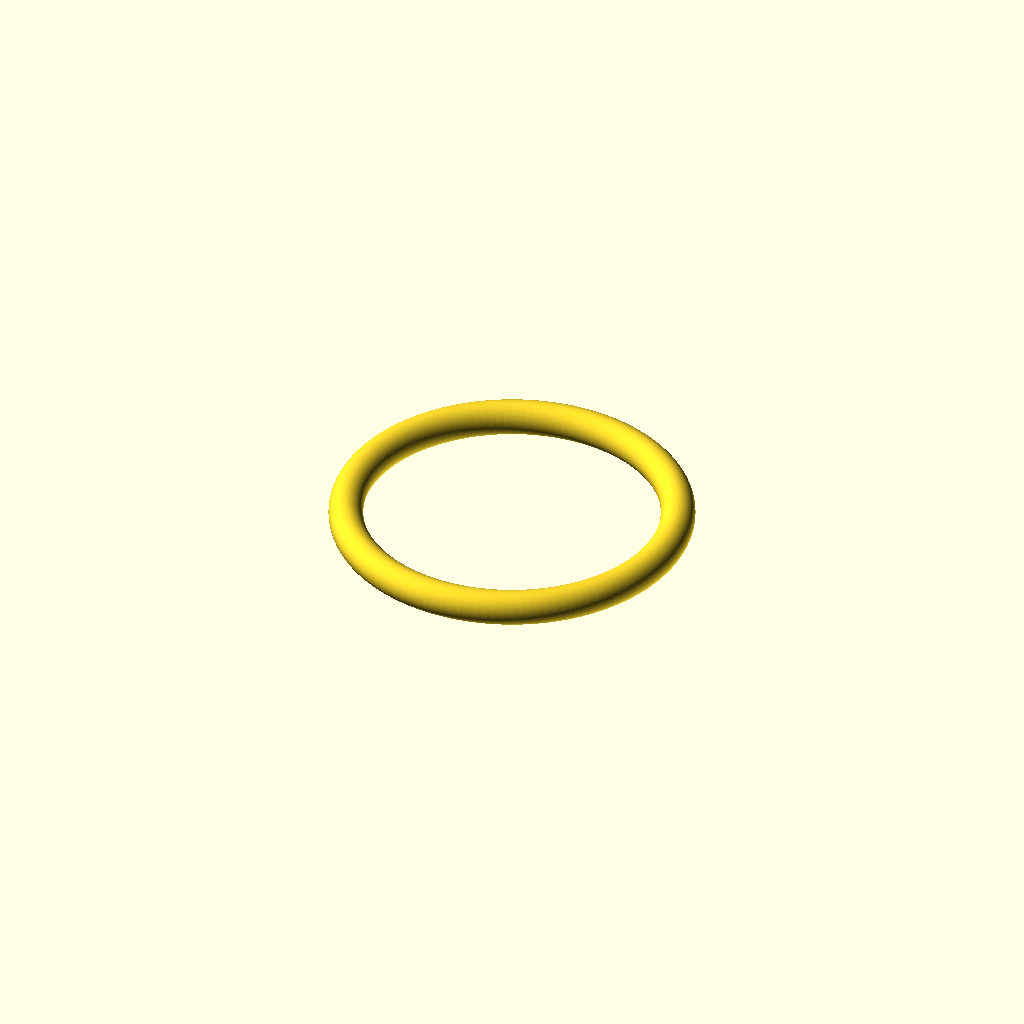
Cell 1 — every parameter at its default value.
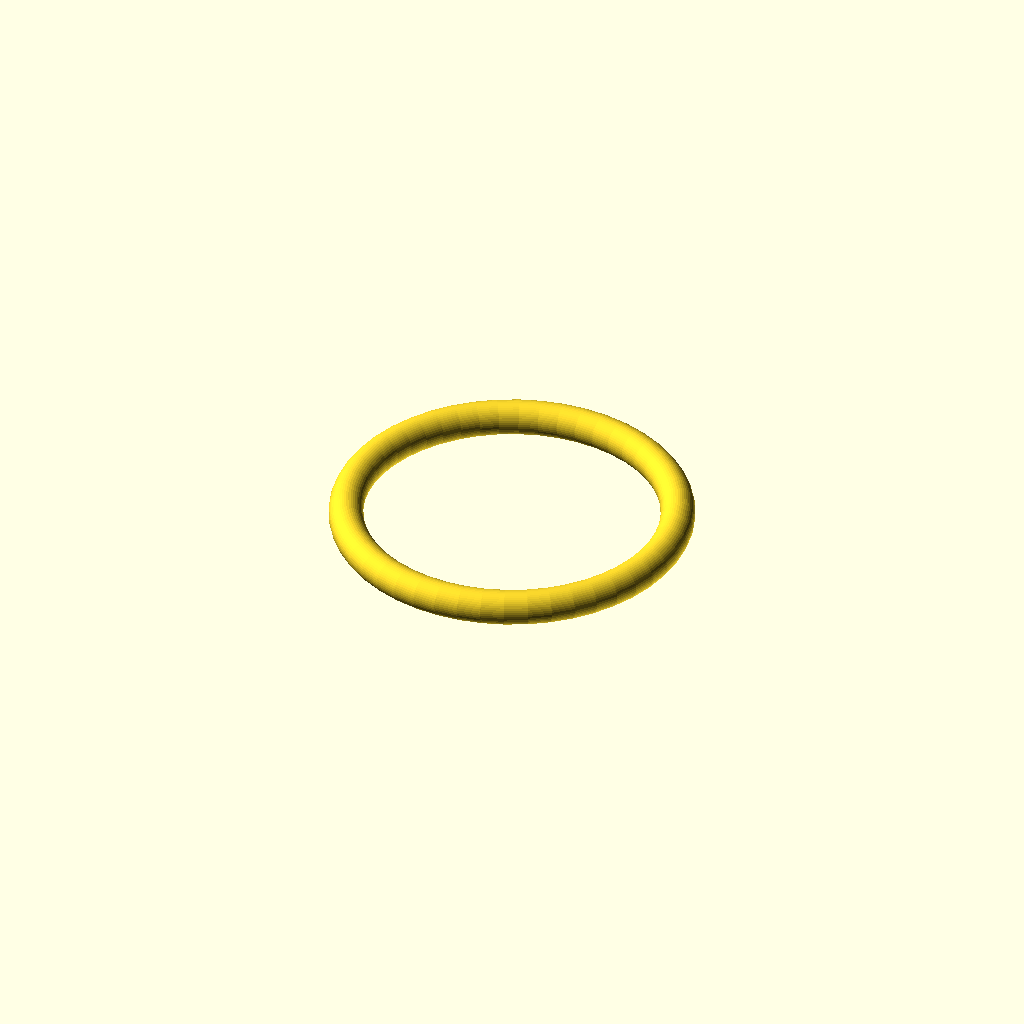
Cell 2: the same model with preview = true.
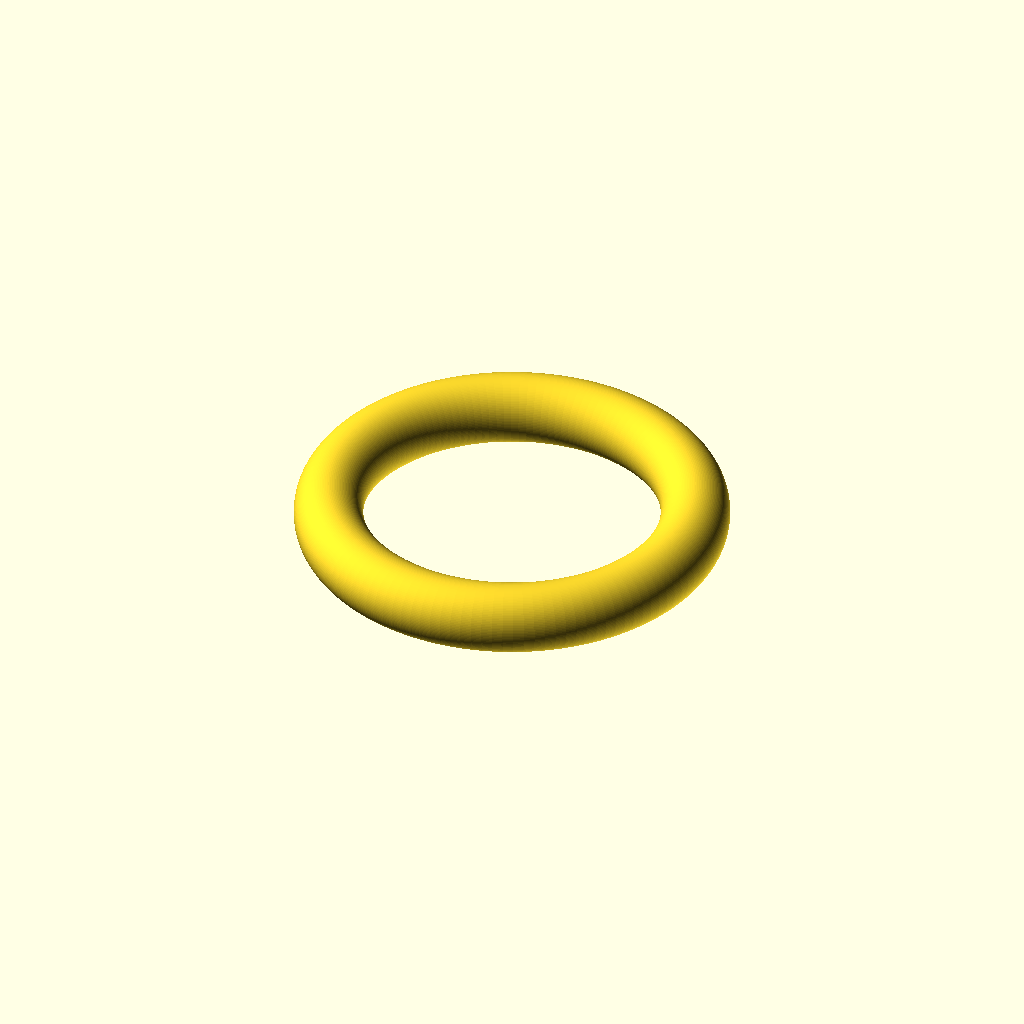
Cell 3 — oring_cs set to 5.24, the other parameters unchanged.
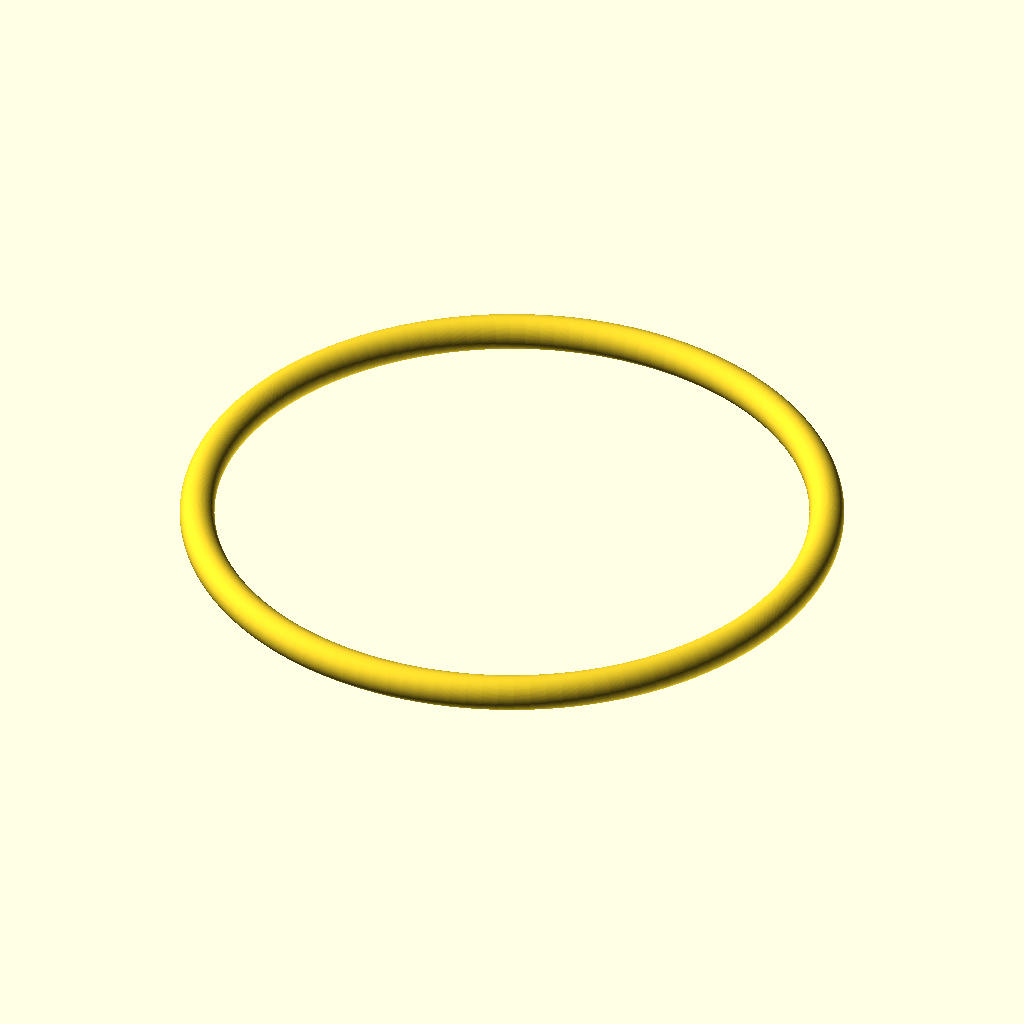
Cell 4: oring_id = 44.8 (everything else at default).
One fixed orthographic camera (rotation 55°, 0°, 25°; colour scheme Cornfield) for every cell.
The OpenSCAD source (3d-models/liquid-bait-station/oring.scad):
// O-Ring for Liquid Bait Station — Print in TPU 90A
// Designed to sit in the annular groove inside the reservoir bore
// and seal against a standard plastic bottle neck.

// Performance Settings
preview = false;
$fn = preview ? 48 : 128;

// O-Ring Dimensions (AS568-118 style)
// Must match groove in liquid-bait-station.scad (cut at reservoir_id/2 = 12.5mm radius)
oring_cs = 2.62;       // cross-section diameter (mm)
oring_id = 22.4;       // inner diameter (mm) — places centerline at bore wall (r=12.5mm)

// Computed
oring_ring_r = (oring_id / 2) + (oring_cs / 2); // centerline radius = 12.51mm ≈ bore wall

// Render the O-ring as a torus
rotate_extrude()
    translate([oring_ring_r, 0, 0])
        circle(d = oring_cs);
Customizer parameters (derived from the source; name, type, default, range or options):
preview: bool, default false
oring_cs: number, default 2.62
oring_id: number, default 22.4
